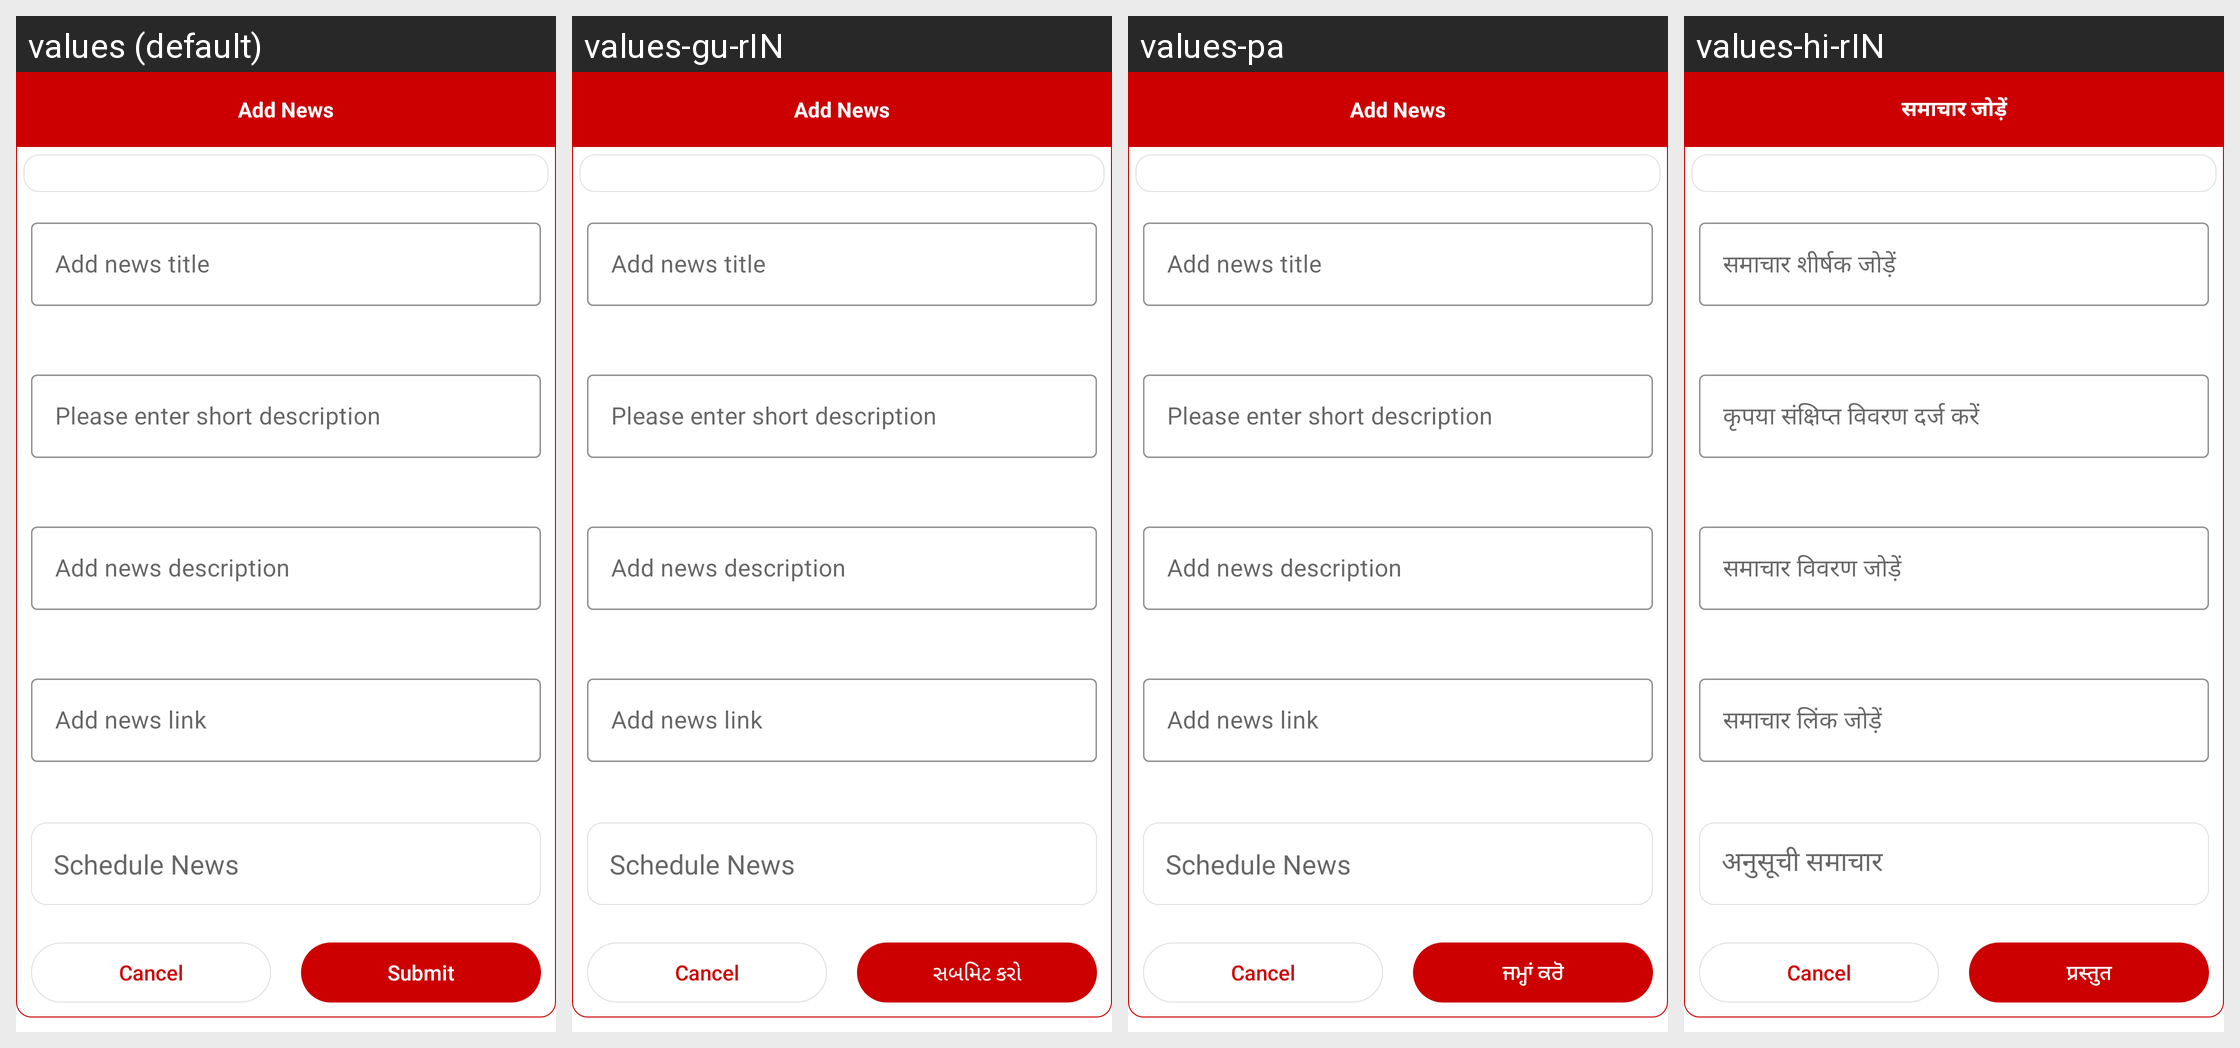

This grid shows one Android layout under several languages. Give, for every string resource on the screen, its name, the default text and each shown locale's text.
Android screen res/layout/addnewsalert.xml rendered under 4 locales, left to right: values (default), values-gu-rIN, values-pa, values-hi-rIN. Device: Nexus 5 (rendered at 1080×1920; each locale shown at half size, 540×960, under a caption strip naming it); theme AppTheme.NoActionBar.
Other locales in the repository, not shown: values-bn-rIN, values-hi, values-mr.
Strings drawn on this screen, with the default value and each locale's value (text and hints the layout hard-codes, and strings that could not be matched under every locale, appear in the picture but are not listed):

add_news
  values: Add News
  values-gu-rIN: Add News
  values-pa: Add News
  values-hi-rIN: समाचार जोड़ें  [from values-hi]

addnews_title
  values: Add news title
  values-gu-rIN: Add news title
  values-pa: Add news title
  values-hi-rIN: समाचार शीर्षक जोड़ें  [from values-hi]

addnews_shortdes
  values: Please enter short description
  values-gu-rIN: Please enter short description
  values-pa: Please enter short description
  values-hi-rIN: कृपया संक्षिप्त विवरण दर्ज करें  [from values-hi]

addnews_description
  values: Add news description
  values-gu-rIN: Add news description
  values-pa: Add news description
  values-hi-rIN: समाचार विवरण जोड़ें  [from values-hi]

addnews_url
  values: Add news link
  values-gu-rIN: Add news link
  values-pa: Add news link
  values-hi-rIN: समाचार लिंक जोड़ें  [from values-hi]

schedule_news
  values: Schedule News
  values-gu-rIN: Schedule News
  values-pa: Schedule News
  values-hi-rIN: अनुसूची समाचार  [from values-hi]

submit
  values: Submit
  values-gu-rIN: સબમિટ કરો
  values-pa: ਜਮ੍ਹਾਂ ਕਰੋ
  values-hi-rIN: प्रस्तुत  [from values-hi]
